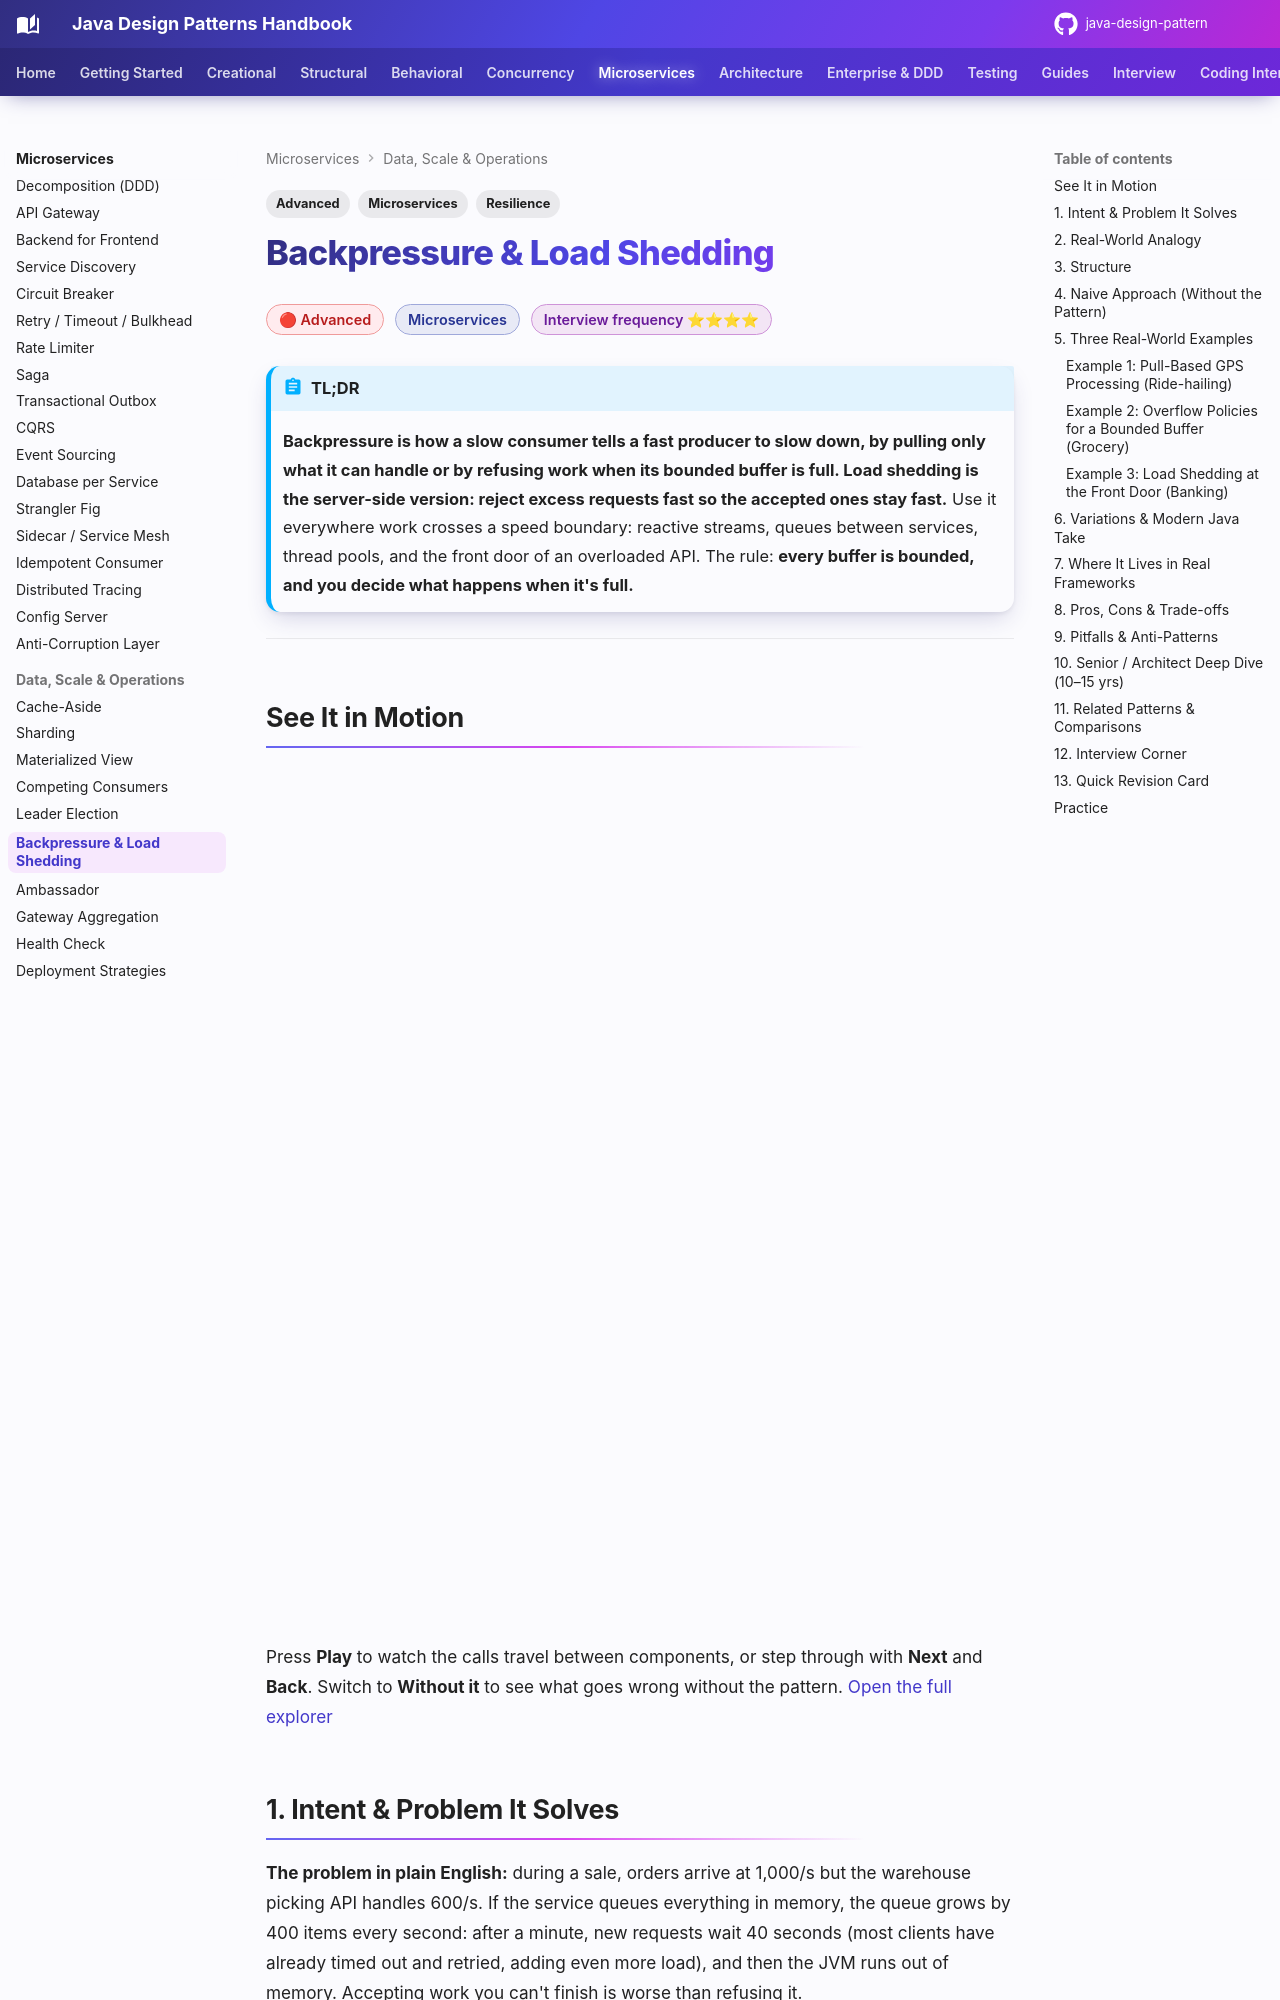

repository: khiruashish/java-design-pattern · page: microservices/backpressure/index.html · generator: mkdocs

---
tags:
  - Microservices
  - Advanced
  - Resilience
---

# Backpressure & Load Shedding

<span class="badge badge--advanced">🔴 Advanced</span>
<span class="badge badge--category">Microservices</span>
<span class="badge badge--interview">Interview frequency ⭐⭐⭐⭐</span>

!!! abstract "TL;DR"
    **Backpressure is how a slow consumer tells a fast producer to slow down, by pulling only what it can handle or by refusing work when its bounded buffer is full. Load shedding is the server-side version: reject excess requests fast so the accepted ones stay fast.**
    Use it everywhere work crosses a speed boundary: reactive streams, queues between services, thread pools, and the front door of an overloaded API. The rule: **every buffer is bounded, and you decide what happens when it's full.**

---

## See It in Motion

<iframe class="motion-embed" src="../../motion/index.html?p=backpressure&amp;embed=1" title="Animated walkthrough of the Backpressure &amp; Load Shedding pattern" loading="lazy"></iframe>

Press **Play** to watch the calls travel between components, or step through with **Next** and **Back**. Switch to **Without it** to see what goes wrong without the pattern. [Open the full explorer](../motion/index.html#backpressure){ target=_blank }
